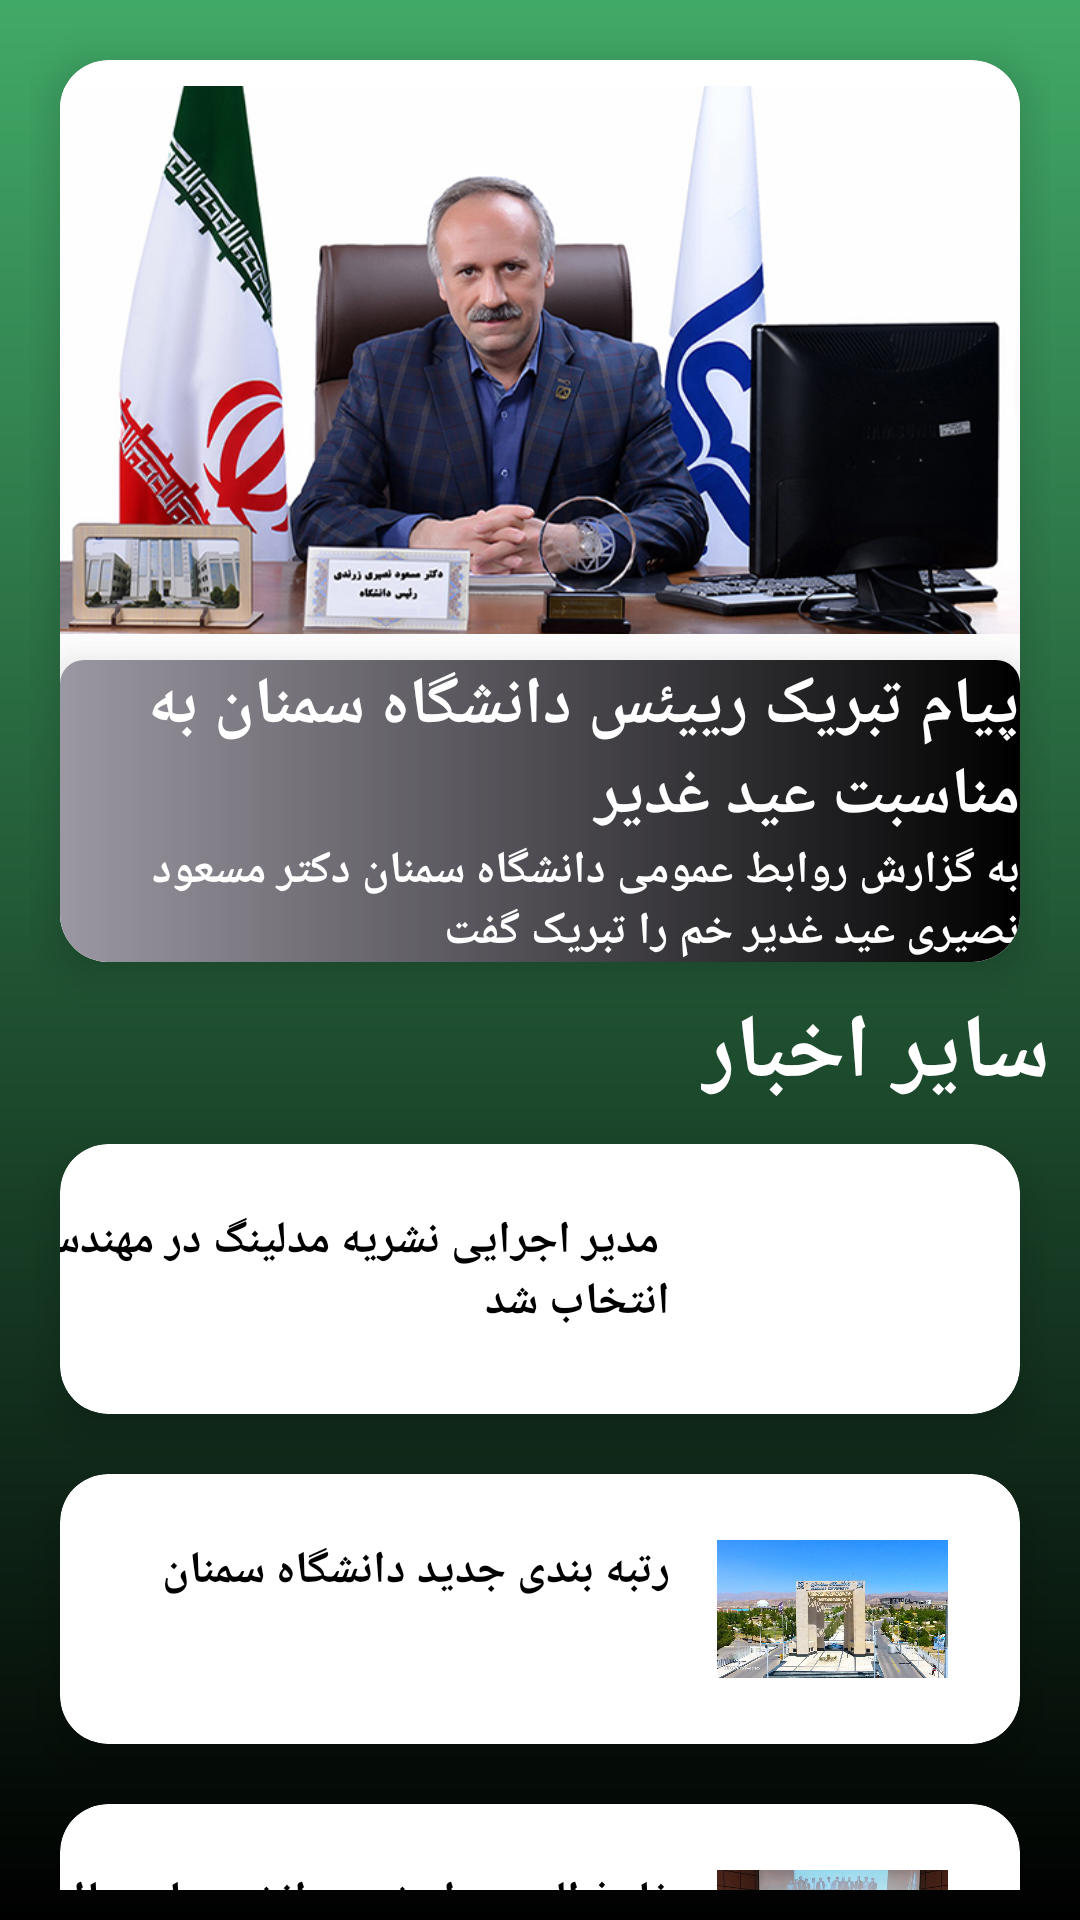

Write the Android layout XML for this screen, with the resource values it uses.
<!-- AndroidManifest.xml: application theme Theme.Mysemnanuni -->
<!-- res/layout/fragment_main__home_.xml -->
<?xml version="1.0" encoding="utf-8"?>
<FrameLayout xmlns:android="http://schemas.android.com/apk/res/android"
    xmlns:tools="http://schemas.android.com/tools"
    android:layout_width="match_parent"
    xmlns:app="http://schemas.android.com/apk/res-auto"
    android:background="@drawable/main_shape_geradiant"
    android:layout_height="match_parent"
    tools:context=".ui.MainActivity">


    <LinearLayout
        android:layout_width="match_parent"
        android:layout_height="wrap_content"
        android:padding="10dp"
        android:orientation="vertical">


        <androidx.cardview.widget.CardView
            android:layout_width="match_parent"
            android:layout_height="wrap_content"
            android:layout_margin="10dp"
            app:cardCornerRadius="16dp"
            app:cardElevation="8dp"
            android:padding="10dp"
            >
            <LinearLayout
                android:layout_width="match_parent"
                android:layout_height="wrap_content"
                android:orientation="vertical">
            <ImageView
                android:id="@+id/iv_notif"
                android:src="@drawable/nasi"
                android:layout_width="match_parent"
                android:layout_height="200dp">

            </ImageView>
            <androidx.cardview.widget.CardView
                android:layout_width="match_parent"
                android:layout_height="wrap_content"
                app:cardElevation="16dp"
                app:cardCornerRadius="8dp"
                android:background="@drawable/box_shadow_gradiant">

                <LinearLayout
                    android:layout_width="match_parent"
                    android:layout_height="match_parent"
                    android:orientation="vertical">
                    <TextView
                        android:id="@+id/tv_notif"
                        android:layout_width="match_parent"
                        android:layout_height="wrap_content"
                        android:text="@string/nasiri_notif"
                        android:textColor="#ffffff"
                        android:background="@drawable/box_shadow_gradiant"
                        android:textSize="22sp"
                        android:textStyle="bold">
                    </TextView>

                    <TextView
                        android:id="@+id/tv_notif2"
                        android:layout_width="match_parent"
                        android:layout_height="wrap_content"
                        android:text="@string/nasiri_notif2"
                        android:background="@drawable/box_shadow_gradiant"
                        android:textColor="#ffffff"
                        android:textSize="15sp"
                        android:textStyle="bold">
                    </TextView>
                </LinearLayout>


            </androidx.cardview.widget.CardView>
            </LinearLayout>




        </androidx.cardview.widget.CardView>



        <TextView
            android:layout_width="wrap_content"
            android:layout_height="wrap_content"
            android:text="@string/nasiri_notif3"
            android:textColor="#ffffff"
            android:textSize="30sp"
            android:layout_gravity="end"
            android:textStyle="bold">
        </TextView>


        <androidx.cardview.widget.CardView
            android:layout_width="match_parent"
            android:layout_height="90dp"
            app:cardCornerRadius="16dp"
            android:layout_margin="10dp"
            app:cardElevation="8dp">
            <androidx.constraintlayout.widget.ConstraintLayout
                android:layout_width="match_parent"
                android:layout_height="match_parent">

                <ImageView
                    android:id="@+id/iv_prof"
                    android:layout_width="77dp"
                    android:layout_height="46dp"
                    android:layout_marginEnd="24dp"
                    android:scaleType="fitXY"
                    android:src="@drawable/ostad"
                    app:layout_constraintBottom_toBottomOf="parent"
                    app:layout_constraintEnd_toEndOf="parent"
                    app:layout_constraintTop_toTopOf="parent">
                </ImageView>

                <TextView
                    android:id="@+id/tv_ostad"
                    android:layout_width="236dp"
                    android:layout_height="40dp"
                    android:layout_marginEnd="16dp"
                    android:text=" مدیر اجرایی نشریه مدلینگ در مهندسی انتخاب شد"
                    android:textColor="#000000"
                    android:textSize="15sp"
                    android:textStyle="bold"
                    app:layout_constraintBottom_toBottomOf="@id/iv_prof"
                    app:layout_constraintEnd_toStartOf="@id/iv_prof"
                    app:layout_constraintTop_toTopOf="@id/iv_prof"
                    app:layout_constraintVertical_bias="0.0">

                </TextView>
            </androidx.constraintlayout.widget.ConstraintLayout>
        </androidx.cardview.widget.CardView>

        <androidx.cardview.widget.CardView
            android:layout_width="match_parent"
            android:layout_height="90dp"
            app:cardCornerRadius="16dp"
            android:layout_margin="10dp"
            app:cardElevation="8dp">
            <androidx.constraintlayout.widget.ConstraintLayout
                android:layout_width="match_parent"
                android:layout_height="match_parent">
                <ImageView
                    android:id="@+id/iv_prof1"
                    android:layout_width="77dp"
                    android:layout_height="46dp"
                    android:layout_marginEnd="24dp"
                    android:scaleType="fitXY"
                    android:src="@drawable/unientry"
                    app:layout_constraintBottom_toBottomOf="parent"
                    app:layout_constraintEnd_toEndOf="parent"
                    app:layout_constraintTop_toTopOf="parent">
                </ImageView>

                <TextView
                    android:id="@+id/tv_ostad1"
                    android:layout_width="236dp"
                    android:layout_height="40dp"
                    android:layout_marginEnd="16dp"
                    android:text="رتبه بندی جدید دانشگاه سمنان"
                    android:textColor="#000000"
                    android:textSize="15sp"
                    android:textStyle="bold"
                    app:layout_constraintBottom_toBottomOf="@id/iv_prof1"
                    app:layout_constraintEnd_toStartOf="@id/iv_prof1"
                    app:layout_constraintTop_toTopOf="@id/iv_prof1"
                    app:layout_constraintVertical_bias="0.0">

                </TextView>

            </androidx.constraintlayout.widget.ConstraintLayout>
        </androidx.cardview.widget.CardView>

        <androidx.cardview.widget.CardView
            android:layout_width="match_parent"
            android:layout_height="90dp"
            android:layout_margin="10dp"
            app:cardCornerRadius="16dp"
            app:cardElevation="8dp">
            <androidx.constraintlayout.widget.ConstraintLayout
                android:layout_width="match_parent"
                android:layout_height="match_parent">
                <ImageView
                    android:id="@+id/iv_prof2"
                    android:layout_width="77dp"
                    android:layout_height="46dp"
                    android:layout_marginEnd="24dp"
                    android:scaleType="fitXY"
                    android:src="@drawable/hamaesh"
                    app:layout_constraintBottom_toBottomOf="parent"
                    app:layout_constraintEnd_toEndOf="parent"
                    app:layout_constraintTop_toTopOf="parent">
                </ImageView>

                <TextView
                    android:id="@+id/tv_ostad2"
                    android:layout_width="236dp"
                    android:layout_height="40dp"
                    android:layout_marginEnd="16dp"
                    android:text="فارغ التحصیل شدن دانشجویان سال98"
                    android:textColor="#000000"
                    android:textSize="15sp"
                    android:textStyle="bold"
                    app:layout_constraintBottom_toBottomOf="@id/iv_prof2"
                    app:layout_constraintEnd_toStartOf="@id/iv_prof2"
                    app:layout_constraintTop_toTopOf="@id/iv_prof2"
                    app:layout_constraintVertical_bias="0.0">

                </TextView>
            </androidx.constraintlayout.widget.ConstraintLayout>
        </androidx.cardview.widget.CardView>
    </LinearLayout>



</FrameLayout>
<!-- resources referenced by this layout -->
<resources>
  <!-- drawable box_shadow_gradiant (drawable) -->
  <?xml version="1.0" encoding="utf-8"?>
  <shape xmlns:android="http://schemas.android.com/apk/res/android"
      android:shape="rectangle">
  
      <gradient
          android:startColor="#9c98a3"
          android:endColor="@color/black">
      </gradient>
  
  </shape>
  <!-- drawable hamaesh: jpg bitmap (drawable, 85927 bytes) -->
  <!-- drawable main_shape_geradiant (drawable) -->
  <?xml version="1.0" encoding="utf-8"?>
  <shape xmlns:android="http://schemas.android.com/apk/res/android"
      android:shape="rectangle">
      <gradient
          android:startColor="#000000"
          android:endColor="#41A967"
          android:angle="90">
      </gradient>
  
  
  
  </shape>
  <!-- drawable nasi: jpg bitmap (drawable, 159975 bytes) -->
  <!-- drawable unientry: jpg bitmap (drawable, 154064 bytes) -->
  <string name="nasiri_notif">پیام تبریک رییئس دانشگاه سمنان به مناسبت عید غدیر</string>
  <string name="nasiri_notif2">به گزارش روابط عمومی دانشگاه سمنان دکتر مسعود نصیری عید غدیر خم را تبریک گفت  </string>
  <string name="nasiri_notif3"> سایر اخبار </string>
  <style name="Theme.Mysemnanuni" parent="Theme.MaterialComponents.DayNight.NoActionBar">
          
          <item name="colorPrimary">#41A967</item>
          <item name="colorPrimaryVariant">@color/green_700</item>
          <item name="colorOnPrimary">@color/white</item>
          
          <item name="colorSecondary">@color/teal_200</item>
          <item name="colorSecondaryVariant">@color/teal_700</item>
          <item name="colorOnSecondary">@color/black</item>
          
          <item name="android:statusBarColor">?attr/colorPrimaryVariant</item>
          
          <item name="bottomNavigationStyle">@style/Widget.App.BottomNavigationView</item>
      </style>
  <color name="black">#FF000000</color>
  <color name="green_700">#388E3C</color>
  <color name="white">#FFFFFFFF</color>
  <color name="teal_200">#FF03DAC5</color>
  <color name="teal_700">#FF018786</color>
  <style name="Widget.App.BottomNavigationView" parent="Widget.MaterialComponents.BottomNavigationView.Colored">
          <item name="materialThemeOverlay">@style/ThemeOverlay.App.BottomNavigationView</item>
      </style>
  <style name="ThemeOverlay.App.BottomNavigationView" parent="">
          <item name="colorPrimary">#41A967</item>
          <item name="colorOnPrimary">@color/white</item>
      </style>
</resources>
